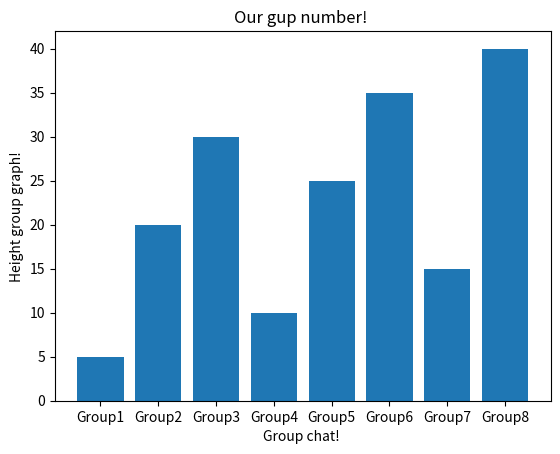

The matplotlib source for this figure:
from matplotlib import  pyplot as plt

groups = ["Group1", "Group2", "Group3", "Group4",
          "Group5", "Group6", "Group7", "Group8"]
height = [5, 20, 30, 10, 25, 35, 15, 40]

plt.bar(range(len(groups)), height)

plt.ylabel("Height group graph!")
plt.xlabel("Group chat! ")
plt.title("Our gup number! ")

plt.xticks(range(len(groups)), groups)

plt.show()
